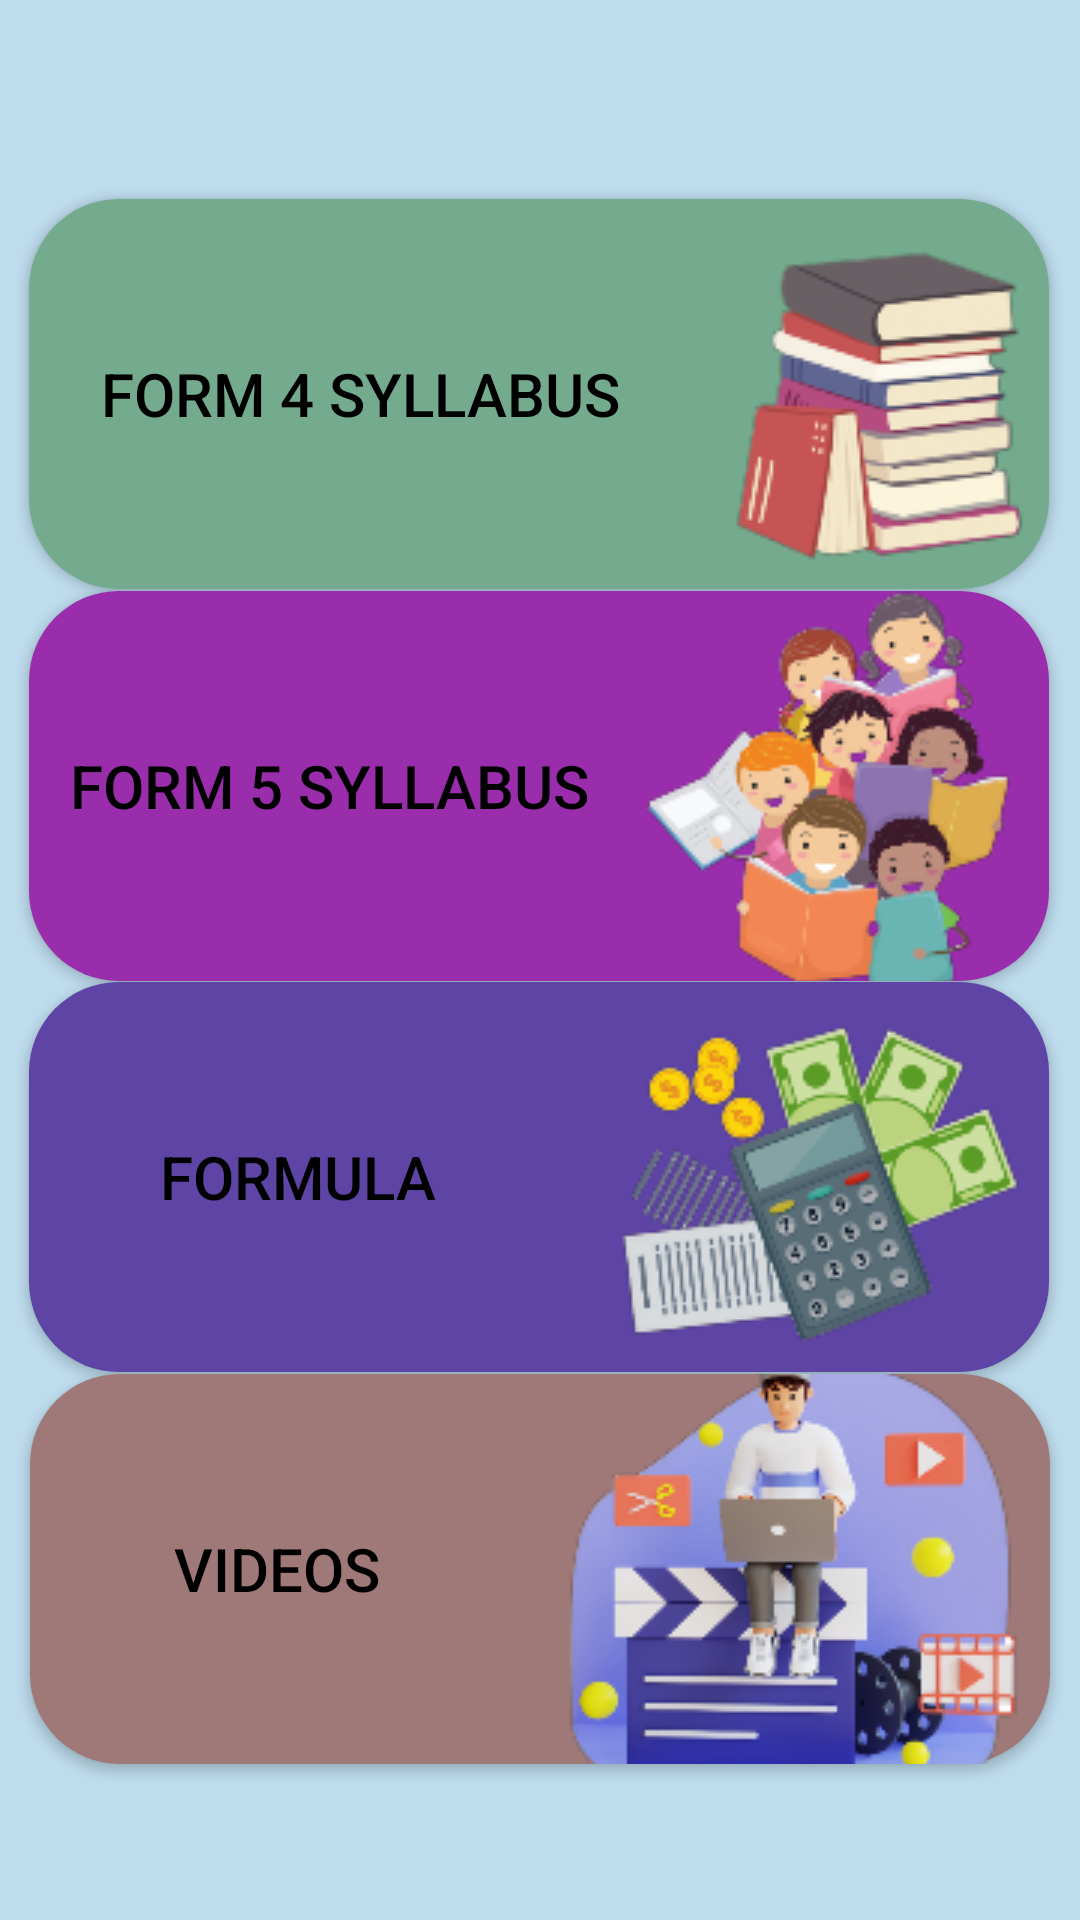

This screen was rendered from an Android layout file. Write that file and the resources it references.
<!-- AndroidManifest.xml: application theme AppTheme -->
<!-- res/layout/activity_notes.xml -->
<?xml version="1.0" encoding="utf-8"?>
<androidx.constraintlayout.widget.ConstraintLayout xmlns:android="http://schemas.android.com/apk/res/android"
    xmlns:app="http://schemas.android.com/apk/res-auto"
    xmlns:tools="http://schemas.android.com/tools"
    android:layout_width="match_parent"
    android:layout_height="match_parent"
    android:background="#BEDCED"
    tools:context=".Notes">

    <Button
        android:id="@+id/bformulas"
        android:layout_width="340dp"
        android:layout_height="130dp"
        android:background="@drawable/button_bg"
        android:backgroundTint="#5E44A5"
        android:drawableRight="@drawable/formula__zoom"
        android:fontFamily="sans-serif-medium"
        android:text="FORMULA"
        android:textColor="#000000"
        android:textSize="20sp"
        app:layout_constraintBottom_toBottomOf="parent"
        app:layout_constraintEnd_toEndOf="parent"
        app:layout_constraintHorizontal_bias="0.483"
        app:layout_constraintStart_toStartOf="parent"
        app:layout_constraintTop_toTopOf="parent"
        app:layout_constraintVertical_bias="0.642" />

    <Button
        android:id="@+id/bvideos"
        android:layout_width="340dp"
        android:layout_height="130dp"
        android:background="@drawable/button_bg"
        android:backgroundTint="#9F7878"
        android:drawableRight="@drawable/videos_zoom"
        android:fontFamily="sans-serif-medium"
        android:onClick="videos"
        android:text="videos"
        android:textColor="#000000"
        android:textSize="20sp"
        app:layout_constraintBottom_toBottomOf="parent"
        app:layout_constraintEnd_toEndOf="parent"
        app:layout_constraintStart_toStartOf="parent"
        app:layout_constraintTop_toTopOf="parent"
        app:layout_constraintVertical_bias="0.898" />

    <Button
        android:id="@+id/bf4syllabus"
        android:layout_width="340dp"
        android:layout_height="130dp"
        android:background="@drawable/button_bg"
        android:backgroundTint="#74AA8D"
        android:drawableRight="@drawable/form4"
        android:fontFamily="sans-serif-medium"
        android:text="form 4 syllabus"
        android:textColor="#000000"
        android:textSize="20sp"
        app:layout_constraintBottom_toBottomOf="parent"
        app:layout_constraintEnd_toEndOf="parent"
        app:layout_constraintHorizontal_bias="0.489"
        app:layout_constraintStart_toStartOf="parent"
        app:layout_constraintTop_toTopOf="parent"
        app:layout_constraintVertical_bias="0.13" />

    <Button
        android:id="@+id/bf5syllabus"
        android:layout_width="340dp"
        android:layout_height="130dp"
        android:background="@drawable/button_bg"
        android:backgroundTint="#9A2DAC"
        android:drawableRight="@drawable/form5"
        android:fontFamily="sans-serif-medium"
        android:text="form 5 syllabus"
        android:textColor="#000000"
        android:textSize="20sp"
        app:layout_constraintBottom_toBottomOf="parent"
        app:layout_constraintEnd_toEndOf="parent"
        app:layout_constraintHorizontal_bias="0.483"
        app:layout_constraintStart_toStartOf="parent"
        app:layout_constraintTop_toTopOf="parent"
        app:layout_constraintVertical_bias="0.386" />

</androidx.constraintlayout.widget.ConstraintLayout>
<!-- resources referenced by this layout -->
<resources>
  <!-- drawable button_bg (drawable) -->
  <?xml version="1.0" encoding="utf-8"?>
  <selector xmlns:android="http://schemas.android.com/apk/res/android">
      <item>
          <shape>
              <solid android:color="#004AAD"/>
              <corners android:radius="30dp"/>
  
          </shape>
      </item>
  </selector>
  <!-- drawable form4: png bitmap (drawable-v24, 15478 bytes) -->
  <!-- drawable form5: png bitmap (drawable-v24, 19852 bytes) -->
  <!-- drawable formula__zoom: png bitmap (drawable, 20854 bytes) -->
  <!-- drawable videos_zoom: png bitmap (drawable, 33752 bytes) -->
  <style name="AppTheme" parent="Theme.AppCompat.Light.DarkActionBar">
          
          
          
          <item name="colorPrimary">#112a46</item>
      </style>
</resources>
